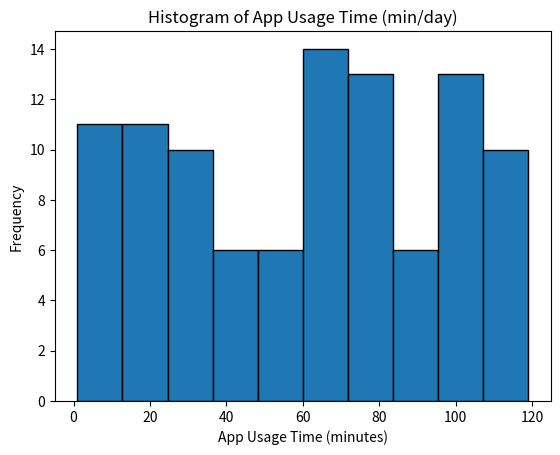

Python code for this plot: (Note: this script raises an exception after producing the figure.)
import matplotlib.pyplot as plt
import numpy as np

# Sample data: App usage time in minutes per day
app_usage_time = np.random.randint(1, 120, size=100)  # 100 random values between 1 and 120 minutes

# Create a histogram
plt.hist(app_usage_time, bins=10, edgecolor='black')

# Set title and labels
plt.title('Histogram of App Usage Time (min/day)')
plt.xlabel('App Usage Time (minutes)')
plt.ylabel('Frequency')

# Show the plot
plt.show()
plt.savefig('png_files/plot_60685345.png')